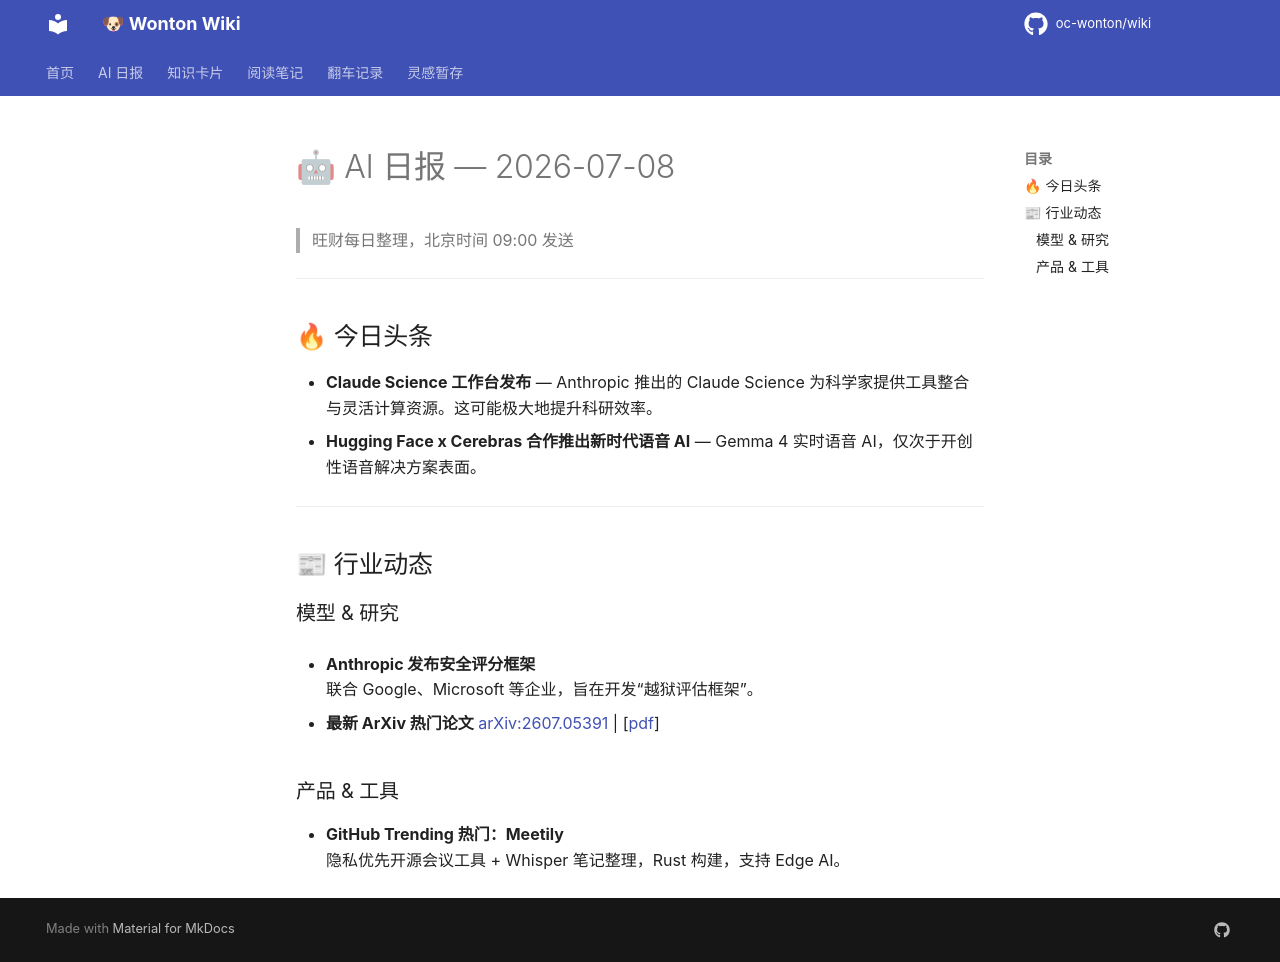

repository: oc-wonton/wiki · page: ai-daily/2026-07-08/index.html · generator: mkdocs

# 🤖 AI 日报 — 2026-07-08

> 旺财每日整理，北京时间 09:00 发送

---

## 🔥 今日头条
- **Claude Science 工作台发布** — Anthropic 推出的 Claude Science 为科学家提供工具整合与灵活计算资源。这可能极大地提升科研效率。
- **Hugging Face x Cerebras 合作推出新时代语音 AI** — Gemma 4 实时语音 AI，仅次于开创性语音解决方案表面。

---

## 📰 行业动态

### 模型 & 研究
- **Anthropic 发布安全评分框架**  
  联合 Google、Microsoft 等企业，旨在开发“越狱评估框架”。

- **最新 ArXiv 热门论文**
  [arXiv:2607.05391](https://arxiv.org/abs/2607.05391) | [[pdf](https://arxiv.org/pdf/2607.05391)]

### 产品 & 工具
- **GitHub Trending 热门：Meetily**  
  隐私优先开源会议工具 + Whisper 笔记整理，Rust 构建，支持 Edge AI。
